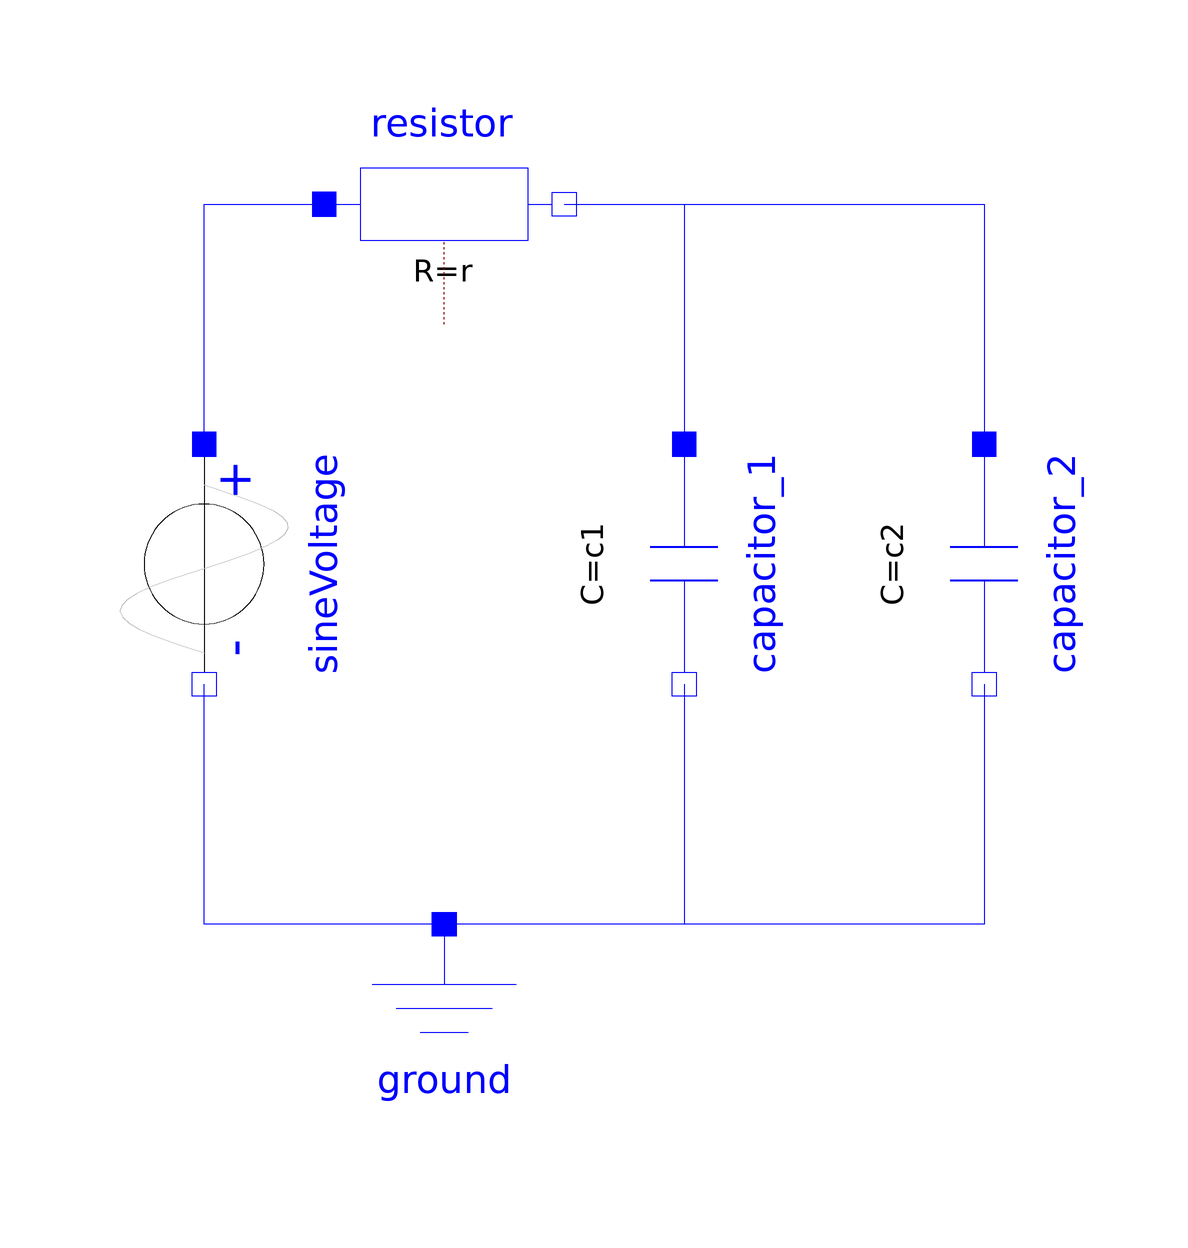

This picture is the connection diagram that the Modelica source below describes through its graphical annotations.

model TwoParallelCapacitors
  extends Modelica.Icons.Example;
  import SI = Modelica.Units.SI;

  parameter SI.Resistance r=1 "Resistance";
  parameter SI.Capacitance c1=1 "Capacitance of capacitor 1";
  parameter SI.Capacitance c2=1 "Capacitance of capacitor 2";
  Modelica.Electrical.Analog.Basic.Ground ground annotation(
    Placement(transformation(origin = {-20, -80}, extent = {{-20, -20}, {20, 20}})));
  Modelica.Electrical.Analog.Sources.SineVoltage sineVoltage(V = 1, f = 1)  annotation(
    Placement(transformation(origin = {-60, 0}, extent = {{-20, -20}, {20, 20}}, rotation = -90)));
  Modelica.Electrical.Analog.Basic.Resistor resistor(R = r)  annotation(
    Placement(transformation(origin = {-20, 60}, extent = {{-20, -20}, {20, 20}})));
  Modelica.Electrical.Analog.Basic.Capacitor capacitor_1(C = c1)  annotation(
    Placement(transformation(origin = {20, 0},extent = {{-20, -20}, {20, 20}}, rotation = -90)));
  Modelica.Electrical.Analog.Basic.Capacitor capacitor_2(C = c2) annotation(
    Placement(transformation(origin = {70, 0}, extent = {{-20, -20}, {20, 20}}, rotation = -90)));
equation
  connect(sineVoltage.p, resistor.p) annotation(
    Line(points = {{-60, 20}, {-60, 60}, {-40, 60}}, color = {0, 0, 255}));
  connect(resistor.n, capacitor_1.p) annotation(
    Line(points = {{0, 60}, {20, 60}, {20, 20}}, color = {0, 0, 255}));
  connect(resistor.n, capacitor_2.p) annotation(
    Line(points = {{0, 60}, {70, 60}, {70, 20}}, color = {0, 0, 255}));
  connect(capacitor_1.n, ground.p) annotation(
    Line(points = {{20, -20}, {20, -60}, {-20, -60}}, color = {0, 0, 255}));
  connect(ground.p, sineVoltage.n) annotation(
    Line(points = {{-20, -60}, {-60, -60}, {-60, -20}}, color = {0, 0, 255}));
  connect(capacitor_2.n, ground.p) annotation(
    Line(points = {{70, -20}, {70, -60}, {-20, -60}}, color = {0, 0, 255}));

annotation(
    uses(Modelica(version = "4.1.0")));
end TwoParallelCapacitors;